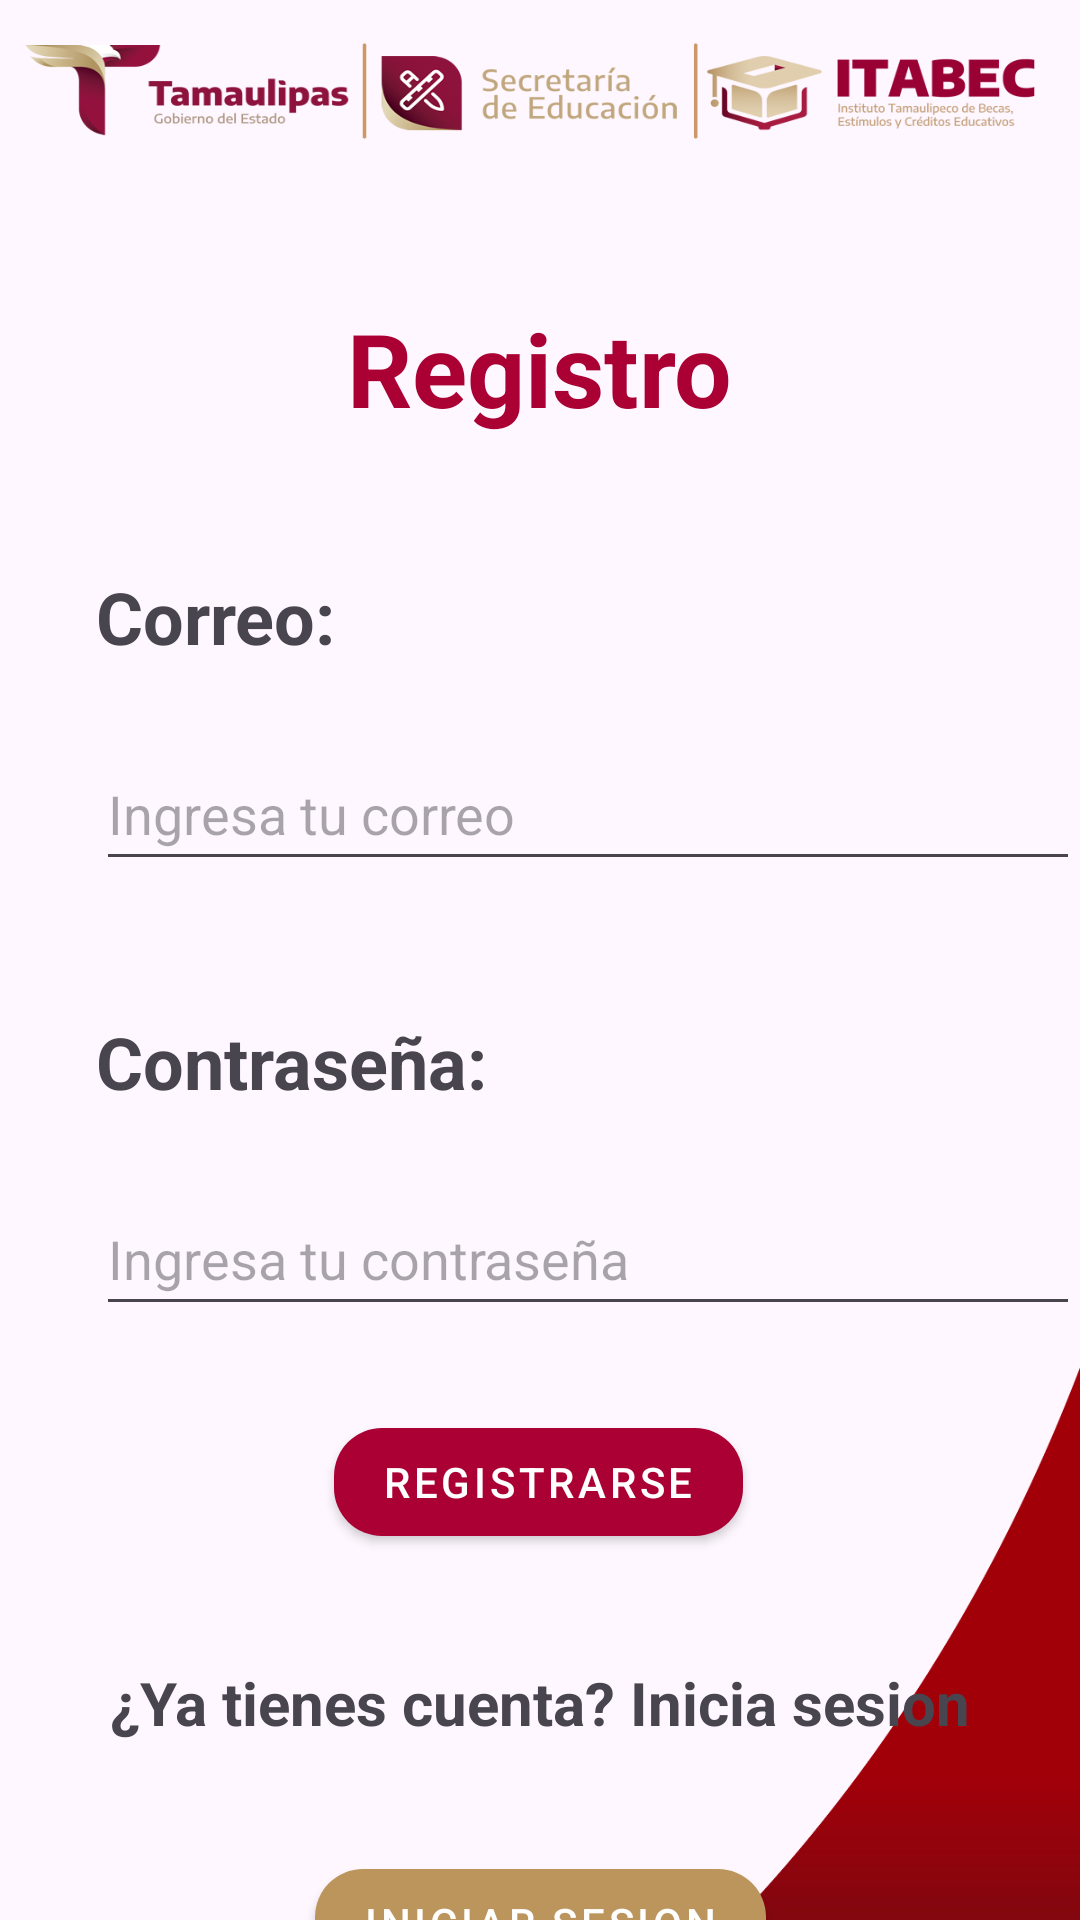

Produce the Android XML layout that renders to this screen, including the resource entries it uses.
<!-- AndroidManifest.xml: application theme Theme.MyApplicationf -->
<!-- res/layout/activity_registro.xml -->
<?xml version="1.0" encoding="utf-8"?>
<androidx.constraintlayout.widget.ConstraintLayout xmlns:android="http://schemas.android.com/apk/res/android"
    xmlns:app="http://schemas.android.com/apk/res-auto"
    xmlns:tools="http://schemas.android.com/tools"
    android:id="@+id/main"
    android:layout_width="match_parent"
    android:layout_height="match_parent"
    android:background="@drawable/backitabec"
    tools:context=".presentation.ui.RegistroActivity">


    <TextView
        android:id="@+id/txtregi"
        android:layout_width="wrap_content"
        android:layout_height="wrap_content"
        android:layout_marginTop="100dp"
        android:text="Registro"
        android:textColor="#AB0033"
        android:textSize="34sp"
        android:textStyle="bold"
        app:layout_constraintEnd_toEndOf="parent"
        app:layout_constraintStart_toStartOf="parent"
        app:layout_constraintTop_toTopOf="parent" />

    <TextView
        android:id="@+id/txtcorreor"
        android:layout_width="wrap_content"
        android:layout_height="wrap_content"
        android:layout_marginStart="32dp"
        android:layout_marginTop="44dp"
        android:text="Correo:"
        android:textSize="24sp"
        android:textStyle="bold"
        app:layout_constraintStart_toStartOf="parent"
        app:layout_constraintTop_toBottomOf="@+id/txtregi" />

    <EditText
        android:id="@+id/edtCorreo"
        android:layout_width="328dp"
        android:layout_height="48dp"
        android:layout_marginStart="32dp"
        android:layout_marginTop="24dp"
        android:ems="10"
        android:hint="Ingresa tu correo"
        android:inputType="textEmailAddress"
        app:layout_constraintStart_toStartOf="parent"
        app:layout_constraintTop_toBottomOf="@+id/txtcorreor" />

    <TextView
        android:id="@+id/txtcontra"
        android:layout_width="wrap_content"
        android:layout_height="wrap_content"
        android:layout_marginStart="32dp"
        android:layout_marginTop="44dp"
        android:text="Contraseña:"
        android:textSize="24sp"
        android:textStyle="bold"
        app:layout_constraintStart_toStartOf="parent"
        app:layout_constraintTop_toBottomOf="@+id/edtCorreo" />

    <EditText
        android:id="@+id/editTextTextPassword"
        android:layout_width="328dp"
        android:layout_height="48dp"
        android:layout_marginStart="32dp"
        android:layout_marginTop="24dp"
        android:ems="10"
        android:hint="Ingresa tu contraseña"
        android:inputType="textPassword"
        app:layout_constraintStart_toStartOf="parent"
        app:layout_constraintTop_toBottomOf="@+id/txtcontra" />

    <com.google.android.material.button.MaterialButton
        android:id="@+id/btnRegistrarse"
        style="@style/Widget.MaterialComponents.Button"
        android:layout_width="wrap_content"
        android:layout_height="wrap_content"
        android:layout_marginTop="28dp"
        android:text="REGISTRARSE"
        android:textColor="#FFFFFF"
        app:backgroundTint="#ab0033"
        app:cornerRadius="16dp"
        app:layout_constraintEnd_toEndOf="parent"
        app:layout_constraintHorizontal_bias="0.498"
        app:layout_constraintStart_toStartOf="parent"
        app:layout_constraintTop_toBottomOf="@+id/editTextTextPassword"
        app:strokeColor="#FFFFFF" />

    <com.google.android.material.button.MaterialButton
        android:id="@+id/btnIni"
        style="@style/Widget.MaterialComponents.Button"
        android:layout_width="wrap_content"
        android:layout_height="wrap_content"
        android:layout_marginTop="36dp"
        android:text="INICIAR SESION"
        android:textColor="#FFFFFF"
        app:backgroundTint="#bc955c"
        app:cornerRadius="16dp"
        app:layout_constraintEnd_toEndOf="parent"
        app:layout_constraintStart_toStartOf="parent"
        app:layout_constraintTop_toBottomOf="@+id/textView2"
        app:strokeColor="#FFFFFF" />

    <TextView
        android:id="@+id/textView2"
        android:layout_width="wrap_content"
        android:layout_height="wrap_content"
        android:layout_marginTop="36dp"
        android:text="¿Ya tienes cuenta? Inicia sesion"
        android:textSize="20sp"
        android:textStyle="bold"
        app:layout_constraintEnd_toEndOf="parent"
        app:layout_constraintStart_toStartOf="parent"
        app:layout_constraintTop_toBottomOf="@+id/btnRegistrarse" />

</androidx.constraintlayout.widget.ConstraintLayout>
<!-- resources referenced by this layout -->
<resources>
  <!-- drawable backitabec: png bitmap (drawable, 157686 bytes) -->
  <style name="Theme.MyApplicationf" parent="Base.Theme.MyApplicationf" />
  <style name="Base.Theme.MyApplicationf" parent="Theme.Material3.DayNight.NoActionBar">
          
          
          <item name="colorPrimary">@color/itabec </item>item&gt;
      </style>
  <color name="itabec">#ab0033</color>
</resources>
